Run: headless pygame with SDL's dummy video driver; simulated clock (each Clock.tick advances the game by its frame time, no real sleeping); random seed 0; keys injected as events and as key.get_pressed() state; no mouse input.
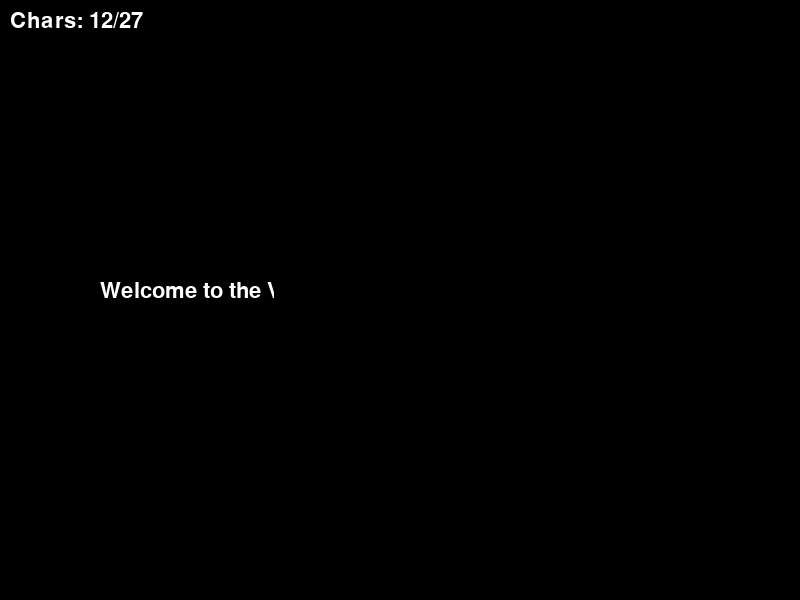
Frame 1 of 4 · flips 1–60 · no input
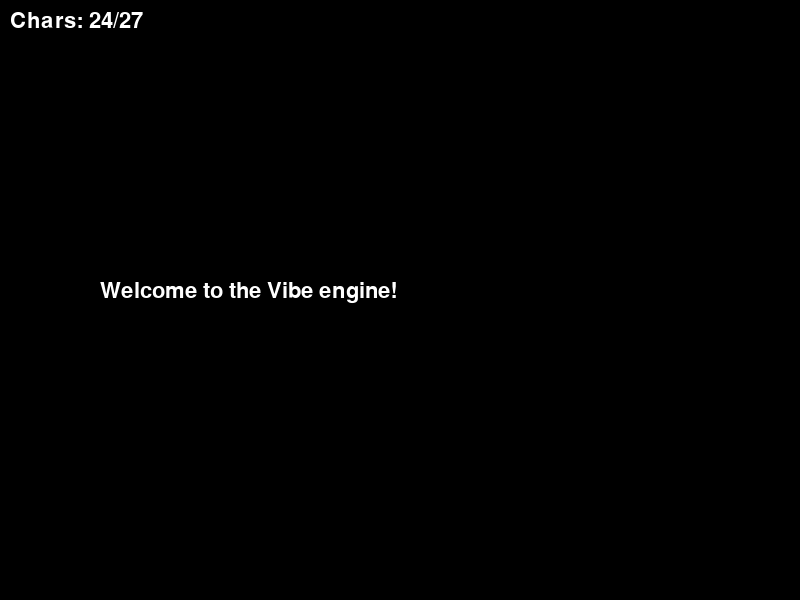
Frame 2 of 4 · flips 61–180 · tapped SPACE, RETURN · held RIGHT (→), D
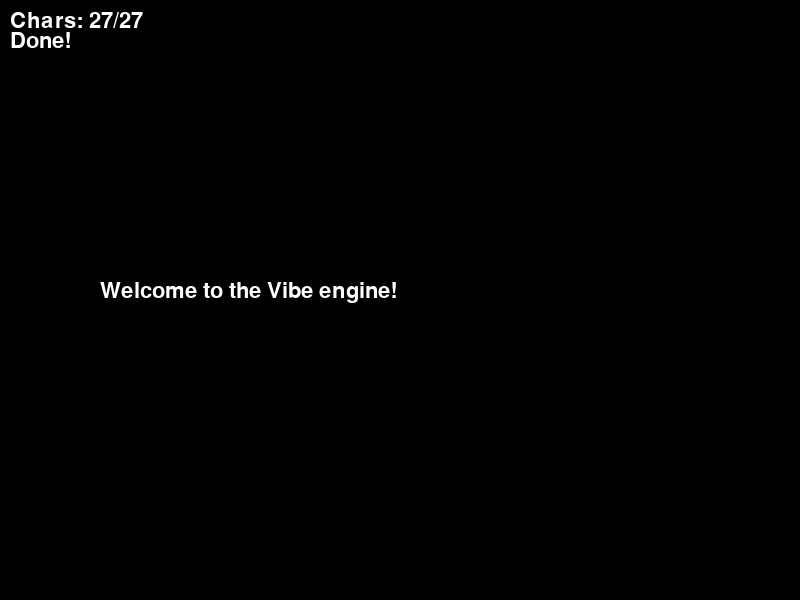
Frame 3 of 4 · flips 181–300 · held DOWN (↓), S
Frame 4 of 4 · flips 301–420 · held LEFT (←), A, UP (↑), W · screen unchanged from frame 3, image omitted

The pygame program that drew these frames:

import pygame
import sys
import math

pygame.init()
screen = pygame.display.set_mode((800, 600))
pygame.display.set_caption("Vibe Engine Text Reveal")
clock = pygame.time.Clock()
font = pygame.font.SysFont("Arial", 32)

# Game state variables
full_text = "Welcome to the Vibe engine!"
text_len = 27
char_index = 0
char_timer = 0.0
char_speed = 0.08

running = True
while running:
    dt = clock.tick(60) / 1000.0

    for event in pygame.event.get():
        if event.type == pygame.QUIT:
            running = False
        if event.type == pygame.KEYDOWN:
            if event.key == pygame.K_SPACE:
                char_index = 0
                char_timer = 0.0

    # Update logic
    if char_index < text_len:
        char_timer += dt
        if char_timer >= char_speed:
            char_timer -= char_speed
            char_index += 1

    # Draw logic
    screen.fill((0, 0, 0))
    
    # Draw main text
    text_surface = font.render(full_text, True, (255, 255, 255))
    screen.blit(text_surface, (100.0, 280.0))
    
    # Draw covering rectangle
    cover_x = 100.0 + float(char_index) * 14.5 # Adjusted multiplier for font width
    pygame.draw.rect(screen, (0, 0, 0), (cover_x, 270.0, 700.0, 40.0))
    
    # Draw cursor
    if math.sin(char_timer * 10.0) > 0.0:
        pygame.draw.rect(screen, (255, 255, 255), (cover_x, 275.0, 2.0, 20.0))
        
    # Display stats
    stats_text = font.render(f"Chars: {char_index}/{text_len}", True, (255, 255, 255))
    screen.blit(stats_text, (10.0, 10.0))
    
    if char_index >= text_len:
        done_text = font.render("Done!", True, (255, 255, 255))
        screen.blit(done_text, (10.0, 30.0))

    pygame.display.flip()

pygame.quit()
sys.exit()
